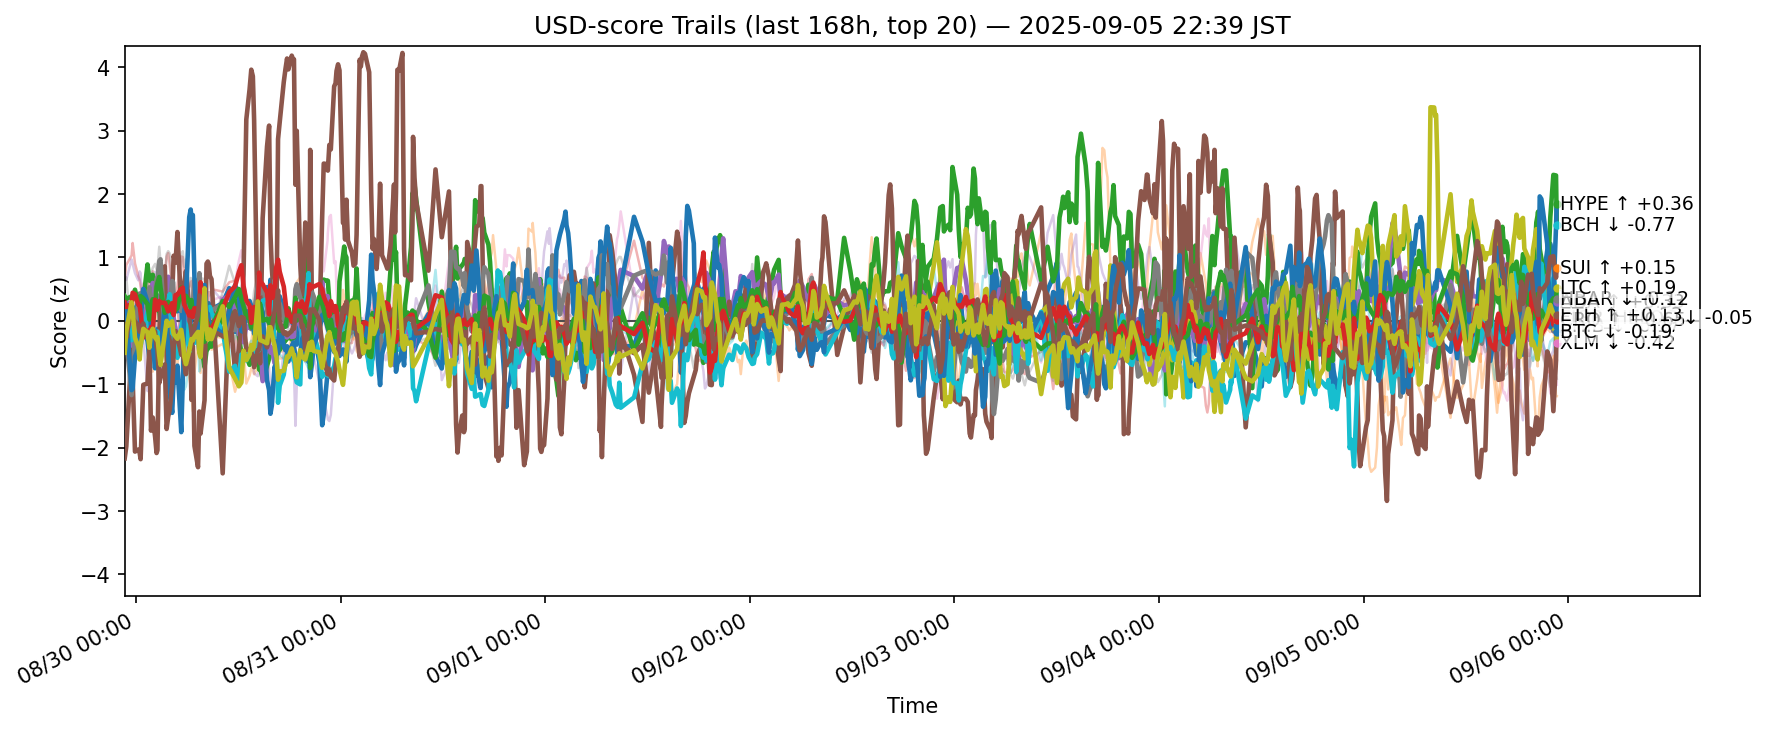

The file beside this chart, header and first rows:
ts, side, symbol, score
2025-08-29 13:39:55.855541+00:00, usd, ADA, 0.09094
2025-08-29 13:39:55.855541+00:00, usd, AVAX, 0.1552
2025-08-29 13:39:55.855541+00:00, usd, BCH, 0.06022
2025-08-29 13:39:55.855541+00:00, usd, BNB, 0.657
2025-08-29 13:39:55.855541+00:00, usd, BTC, 0.1579
2025-08-29 13:39:55.855541+00:00, usd, CRO, -2.169
2025-08-29 13:39:55.855541+00:00, usd, DOGE, 0.03698
2025-08-29 13:39:55.855541+00:00, usd, DOT, 0.007944
2025-08-29 13:39:55.855541+00:00, usd, ETH, -0.1004
2025-08-29 13:39:55.855541+00:00, usd, HBAR, -0.4512
2025-08-29 13:39:55.855541+00:00, usd, HYPE, 0.3509
2025-08-29 13:39:55.855541+00:00, usd, LINK, -0.118
2025-08-29 13:39:55.855541+00:00, usd, LTC, 0.3905
2025-08-29 13:39:55.855541+00:00, usd, SHIB, 0.2898
2025-08-29 13:39:55.855541+00:00, usd, SOL, 0.6656
2025-08-29 13:39:55.855541+00:00, usd, SUI, -0.05035
2025-08-29 13:39:55.855541+00:00, usd, TON, 0.2119
2025-08-29 13:39:55.855541+00:00, usd, TRX, 0.4514
2025-08-29 13:39:55.855541+00:00, usd, XLM, -0.5029
2025-08-29 13:39:55.855541+00:00, usd, XRP, -0.1877
2025-08-29 13:51:09.179574+00:00, usd, ADA, 0.1278
2025-08-29 13:51:09.179574+00:00, usd, AVAX, -0.1362
2025-08-29 13:51:09.179574+00:00, usd, BCH, 0.1238
2025-08-29 13:51:09.179574+00:00, usd, BNB, 0.8816
2025-08-29 13:51:09.179574+00:00, usd, BTC, 0.3147
2025-08-29 13:51:09.179574+00:00, usd, CRO, -1.981
2025-08-29 13:51:09.179574+00:00, usd, DOGE, -0.2491
2025-08-29 13:51:09.179574+00:00, usd, DOT, 0.09521
2025-08-29 13:51:09.179574+00:00, usd, ETH, -0.2858
2025-08-29 13:51:09.179574+00:00, usd, HBAR, -0.258
2025-08-29 13:51:09.179574+00:00, usd, HYPE, 0.147
2025-08-29 13:51:09.179574+00:00, usd, LINK, -0.3831
2025-08-29 13:51:09.179574+00:00, usd, LTC, 0.3459
2025-08-29 13:51:09.179574+00:00, usd, SHIB, 0.217
2025-08-29 13:51:09.179574+00:00, usd, SOL, 0.6453
2025-08-29 13:51:09.179574+00:00, usd, SUI, -0.2648
2025-08-29 13:51:09.179574+00:00, usd, TON, 0.2209
2025-08-29 13:51:09.179574+00:00, usd, TRX, 0.6866
2025-08-29 13:51:09.179574+00:00, usd, XLM, -0.1586
2025-08-29 13:51:09.179574+00:00, usd, XRP, -0.143
2025-08-29 14:28:19.046806+00:00, usd, ADA, 0.2736
2025-08-29 14:28:19.046806+00:00, usd, AVAX, -0.09928
2025-08-29 14:28:19.046806+00:00, usd, BCH, 0.157
2025-08-29 14:28:19.046806+00:00, usd, BNB, 1.032
2025-08-29 14:28:19.046806+00:00, usd, BTC, -0.3726
2025-08-29 14:28:19.046806+00:00, usd, CRO, -0.4584
2025-08-29 14:28:19.046806+00:00, usd, DOGE, -0.03372
2025-08-29 14:28:19.046806+00:00, usd, DOT, 0.1813
2025-08-29 14:28:19.046806+00:00, usd, ETH, -1.172
2025-08-29 14:28:19.046806+00:00, usd, HBAR, -0.3049
2025-08-29 14:28:19.046806+00:00, usd, HYPE, -1.094
2025-08-29 14:28:19.046806+00:00, usd, LINK, -0.3156
2025-08-29 14:28:19.046806+00:00, usd, LTC, 0.3884
2025-08-29 14:28:19.046806+00:00, usd, SHIB, 0.2717
2025-08-29 14:28:19.046806+00:00, usd, SOL, 0.9687
2025-08-29 14:28:19.046806+00:00, usd, SUI, 0.196
2025-08-29 14:28:19.046806+00:00, usd, TON, 0.3675
2025-08-29 14:28:19.046806+00:00, usd, TRX, -0.2934
2025-08-29 14:28:19.046806+00:00, usd, XLM, 0.2928
2025-08-29 14:28:19.046806+00:00, usd, XRP, -0.04041
... 12,540 more rows
